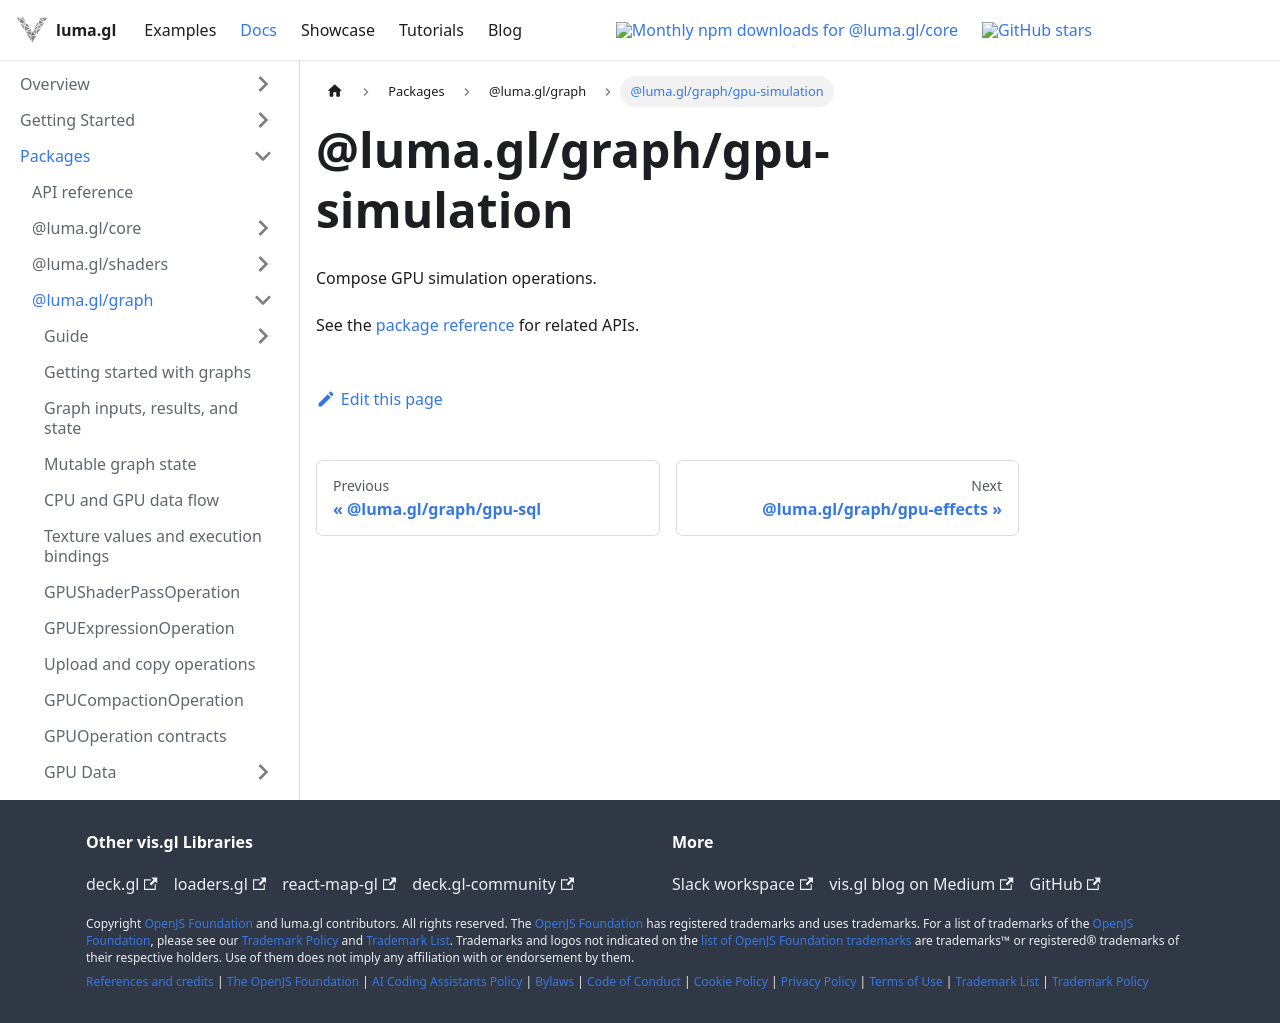

repository: visgl/luma.gl · page: next/docs/api-reference/graph/entry-points/gpu-simulation.html · generator: docusaurus

# @luma.gl/graph/gpu-simulation

Compose GPU simulation operations.

See the [package reference](../README.md) for related APIs.
